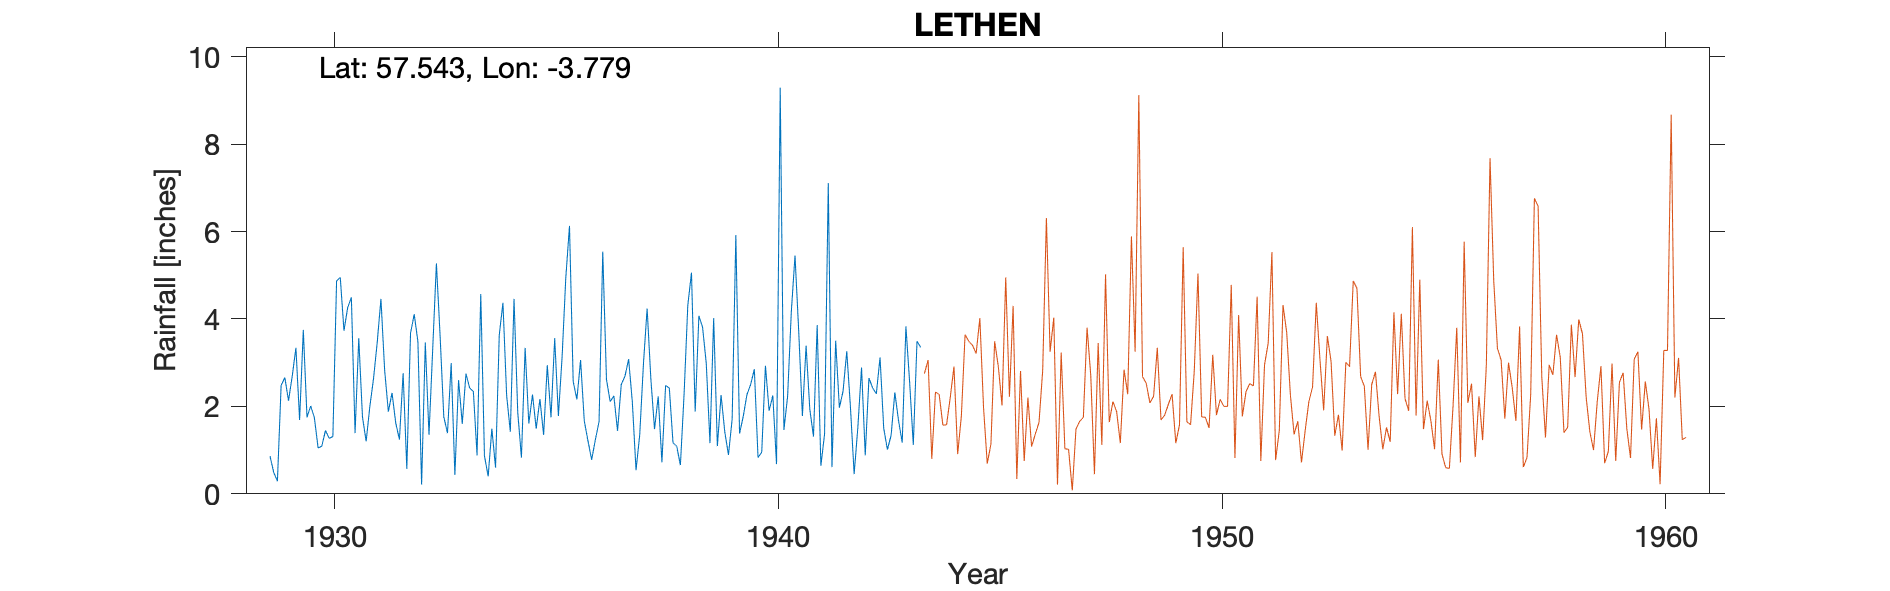

The data file committed next to this chart (first rows):
LETHEN, , , , , , , , , , , , , , , , , , , , , , , 
Grid ref, NH 93614 51697, Long, -3.779, Lat, 57.54, Elevation, 300, ft, , , , , , , , , , , , , , , 
Station no, 5685, , , , , , , , , , , , , , , , , , , , , , 
, 1920, 1921, 1922, 1923, 1924, 1925, 1926, 1927, 1928, 1929, 1930, 1931, 1932, 1933, 1934, 1935, 1936, 1937, 1938, 1939, 1940, 1941, 1942
January, , , , , , , , , , 0.86, 1.74, 3.56, 2.76, 1.39, 1.49, 1.49, 3.06, 2.69, 2.42, 4.02, 0.83, 1.78, 3.26
February, , , , , , , , , , 0.49, 1.05, 1.76, 0.57, 2.99, 0.6, 2.17, 1.67, 3.08, 1.17, 1.09, 0.95, 3.39, 1.98
March, , , , , , , , , , 0.29, 1.09, 1.2, 3.67, 0.43, 3.63, 1.35, 1.21, 2.1, 1.09, 2.26, 2.93, 1.94, 0.45
April, , , , , , , , , , 2.48, 1.45, 2, 4.11, 2.6, 4.37, 2.94, 0.78, 0.54, 0.66, 1.42, 1.9, 1.31, 1.52
May, , , , , , , , , , 2.66, 1.27, 2.64, 3.48, 1.6, 2.25, 1.75, 1.24, 1.35, 2.28, 0.89, 2.25, 3.86, 2.89
June, , , , , , , , , , 2.13, 1.31, 3.47, 0.21, 2.75, 1.42, 3.56, 1.65, 2.97, 4.31, 1.71, 0.68, 0.64, 0.88
July, , , , , , , , , , 2.69, 4.87, 4.46, 3.46, 2.42, 4.46, 1.78, 5.54, 4.24, 5.06, 5.92, 9.29, 1.37, 2.65
August, , , , , , , , , , 3.34, 4.95, 2.83, 1.35, 2.34, 1.87, 3.13, 2.62, 2.64, 1.88, 1.38, 1.46, 7.11, 2.42
September, , , , , , , , , , 1.69, 3.73, 1.88, 3.31, 0.88, 0.83, 4.94, 2.11, 1.48, 4.07, 1.77, 2.23, 0.61, 2.29
October, , , , , , , , , , 3.75, 4.26, 2.31, 5.27, 4.57, 3.34, 6.13, 2.24, 2.23, 3.81, 2.27, 4.16, 3.5, 3.12
November, , , , , , , , , , 1.75, 4.49, 1.62, 3.62, 0.87, 1.61, 2.57, 1.44, 0.72, 2.98, 2.5, 5.45, 1.97, 1.5
December, , , , , , , , , , 2.01, 1.39, 1.24, 1.76, 0.4, 2.27, 2.16, 2.5, 2.48, 1.16, 2.85, 3.73, 2.35, 1.01
Total, , , , , , , , , , 24.14, 31.6, 28.97, 33.57, 23.24, 28.14, 33.97, 26.06, 26.52, 30.89, 28.08, 35.86, 29.83, 23.97
